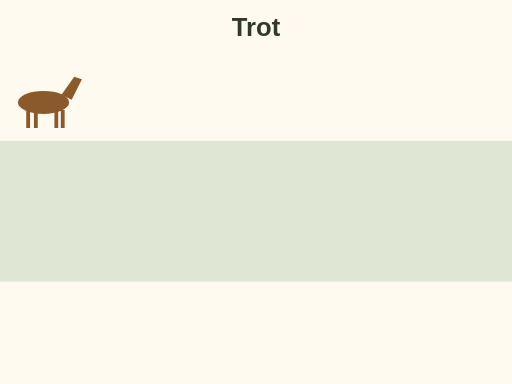
t = 0.00 s
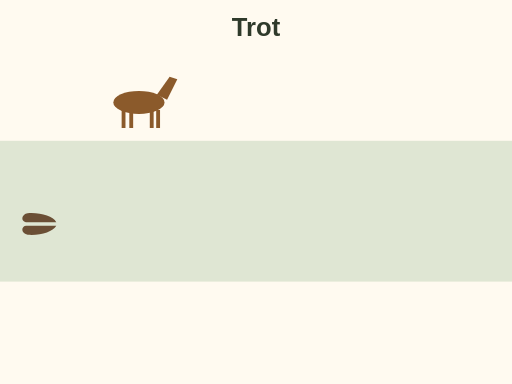
t = 0.75 s
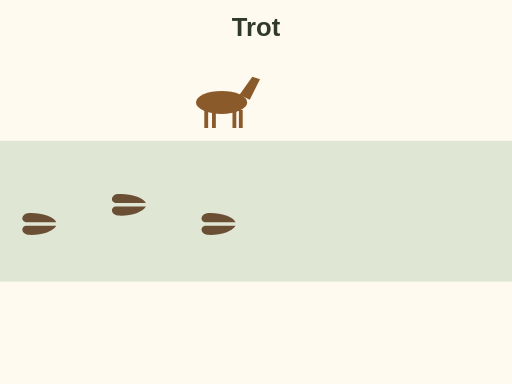
t = 1.40 s
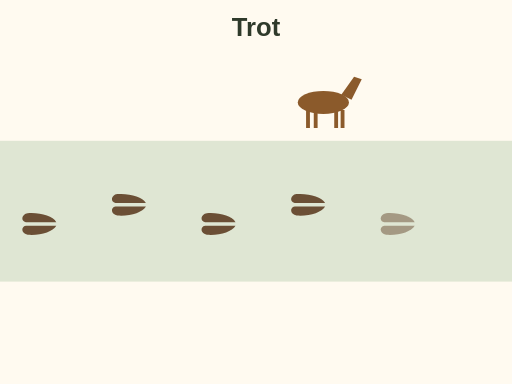
t = 2.20 s
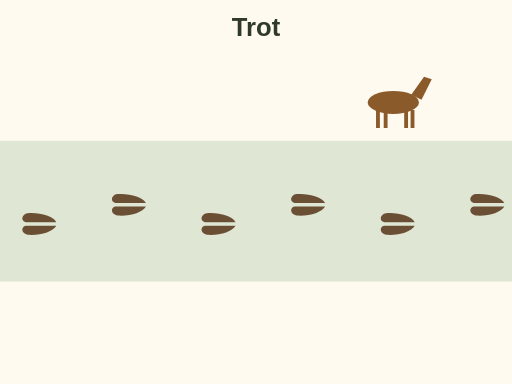
t = 2.75 s
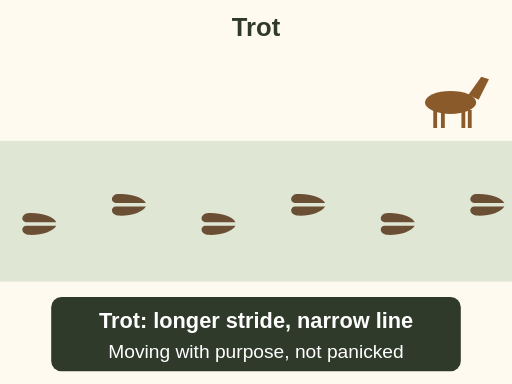
t = 3.70 s

The animated SVG that drew these frames (rendered in a browser with its animation timeline set to each time). Animation: 8 SMIL elements (animate=7,animateMotion=1); one cycle of 3.70 s.

<svg xmlns="http://www.w3.org/2000/svg" viewBox="0 0 400 300" font-family="sans-serif" role="img" aria-label="Animation: a deer trots left to right. Prints appear farther apart and almost in one straight narrow line. Final label: trot, moving with purpose, not panicked.">
<rect width="400" height="300" fill="#fffaf0"/>
<text x="200" y="28" font-size="20" font-weight="bold" fill="#2f3a2b" text-anchor="middle">Trot</text>
<rect x="0" y="110" width="400" height="110" fill="#dfe6d3"/>
<path id="sg-gait-trot-path" d="M34 80 L352 80" fill="none" stroke="none"/>
<g transform="translate(30 175) rotate(90) scale(.7)" fill="#6b4f35" opacity="0"><path d="M-2 -20 C-9 -16 -13 -2 -12 12 C-11 19 -3 20 -2 14 Z"/><path d="M2 -20 C9 -16 13 -2 12 12 C11 19 3 20 2 14 Z"/><animate attributeName="opacity" from="0" to="1" begin="0.30s" dur=".2s" fill="freeze"/></g>
<g transform="translate(100 160) rotate(90) scale(.7)" fill="#6b4f35" opacity="0"><path d="M-2 -20 C-9 -16 -13 -2 -12 12 C-11 19 -3 20 -2 14 Z"/><path d="M2 -20 C9 -16 13 -2 12 12 C11 19 3 20 2 14 Z"/><animate attributeName="opacity" from="0" to="1" begin="0.75s" dur=".2s" fill="freeze"/></g>
<g transform="translate(170 175) rotate(90) scale(.7)" fill="#6b4f35" opacity="0"><path d="M-2 -20 C-9 -16 -13 -2 -12 12 C-11 19 -3 20 -2 14 Z"/><path d="M2 -20 C9 -16 13 -2 12 12 C11 19 3 20 2 14 Z"/><animate attributeName="opacity" from="0" to="1" begin="1.20s" dur=".2s" fill="freeze"/></g>
<g transform="translate(240 160) rotate(90) scale(.7)" fill="#6b4f35" opacity="0"><path d="M-2 -20 C-9 -16 -13 -2 -12 12 C-11 19 -3 20 -2 14 Z"/><path d="M2 -20 C9 -16 13 -2 12 12 C11 19 3 20 2 14 Z"/><animate attributeName="opacity" from="0" to="1" begin="1.65s" dur=".2s" fill="freeze"/></g>
<g transform="translate(310 175) rotate(90) scale(.7)" fill="#6b4f35" opacity="0"><path d="M-2 -20 C-9 -16 -13 -2 -12 12 C-11 19 -3 20 -2 14 Z"/><path d="M2 -20 C9 -16 13 -2 12 12 C11 19 3 20 2 14 Z"/><animate attributeName="opacity" from="0" to="1" begin="2.10s" dur=".2s" fill="freeze"/></g>
<g transform="translate(380 160) rotate(90) scale(.7)" fill="#6b4f35" opacity="0"><path d="M-2 -20 C-9 -16 -13 -2 -12 12 C-11 19 -3 20 -2 14 Z"/><path d="M2 -20 C9 -16 13 -2 12 12 C11 19 3 20 2 14 Z"/><animate attributeName="opacity" from="0" to="1" begin="2.55s" dur=".2s" fill="freeze"/></g>
<g><ellipse rx="20" ry="9" fill="#8b5a2b"/><path d="M14 -6 L24 -20 L30 -18 L22 -2 Z" fill="#8b5a2b"/><path d="M-12 6 v14 M-6 6 v14 M10 6 v14 M15 6 v14" stroke="#8b5a2b" stroke-width="3"/><animateMotion dur="3.2s" fill="freeze"><mpath href="#sg-gait-trot-path"/></animateMotion></g>

<g opacity="0"><animate attributeName="opacity" from="0" to="1" begin="3.2s" dur=".5s" fill="freeze"/><rect x="40" y="232" width="320" height="58" rx="8" fill="#2f3a2b"/><text x="200" y="256" font-size="17" font-weight="bold" fill="#fff" text-anchor="middle">Trot: longer stride, narrow line</text><text x="200" y="280" font-size="15" fill="#fff" text-anchor="middle">Moving with purpose, not panicked</text></g>
</svg>
